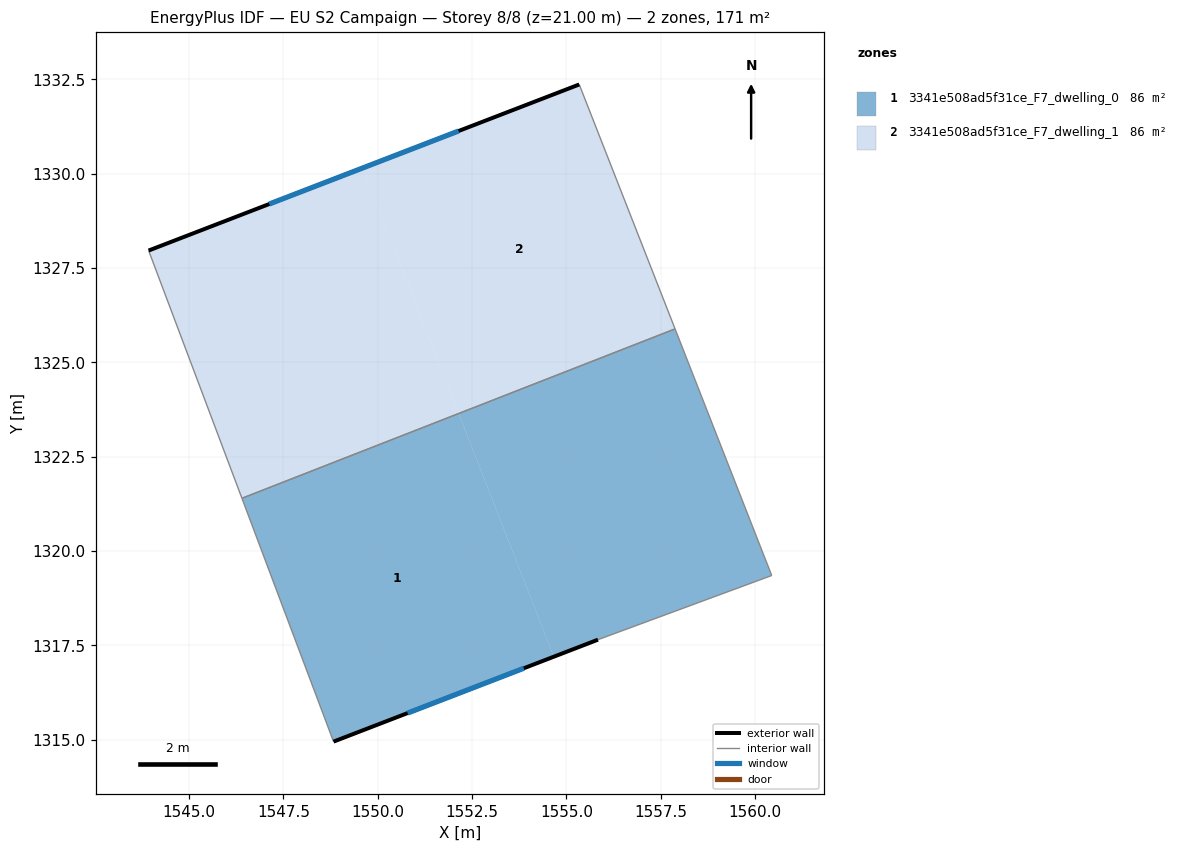
=== STOREY PLAN SPEC (per zone: floor XY polygon, exterior-wall plan segments, windows/doors) ===
zone 1: 3341e508ad5f31ce_F7_dwelling_0  (85.7 m²)
  floor: (1557.88, 1325.89) (1560.44, 1319.35) (1555.83, 1317.65) (1554.67, 1317.20) (1552.15, 1323.65)
  floor: (1552.15, 1323.65) (1554.67, 1317.20) (1548.83, 1314.95) (1546.40, 1321.40)
  exterior wall: (1548.83, 1314.95) – (1555.83, 1317.65)  [7.5 m]
    window: (1550.79, 1315.71) – (1553.87, 1316.90)  [4.4 m²]
  interior walls: 4
zone 2: 3341e508ad5f31ce_F7_dwelling_1  (85.7 m²)
  floor: (1549.60, 1330.15) (1552.15, 1323.65) (1546.40, 1321.40) (1543.93, 1327.96)
  floor: (1555.34, 1332.36) (1557.88, 1325.89) (1552.15, 1323.65) (1549.60, 1330.15)
  exterior wall: (1555.34, 1332.36) – (1543.93, 1327.96)  [12.2 m]
    window: (1552.14, 1331.13) – (1547.13, 1329.20)  [7.1 m²]
  interior walls: 3

=== DERIVED (storey summary) ===
Building: EU S2 Campaign
Storey: 8 of 8  (floor level z = 21.00 m)
Storey gross floor area: 171.5 m²
Zones on this storey: 2
  - 3341e508ad5f31ce_F7_dwelling_0: floor 85.7 m²; exterior wall 7.5 m (22.5 m²); 1 window(s) 4.4 m²; WWR 19.3%
  - 3341e508ad5f31ce_F7_dwelling_1: floor 85.7 m²; exterior wall 12.2 m (36.7 m²); 1 window(s) 7.1 m²; WWR 19.3%
Zone adjacency (shared interzone walls):
  - 3341e508ad5f31ce_F7_dwelling_0 ↔ 3341e508ad5f31ce_F7_dwelling_1